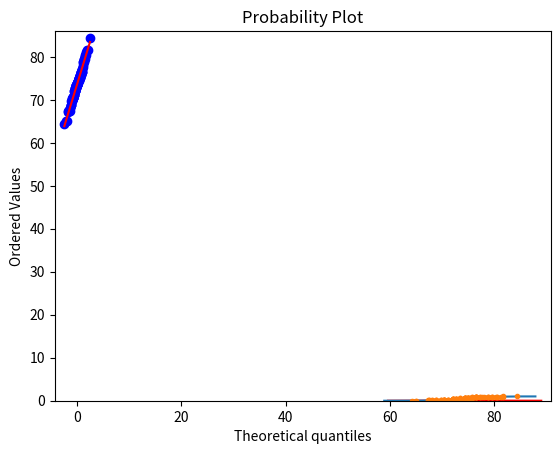

The script that saved this image:
import numpy as np
import matplotlib.pyplot as plt
import seaborn as sns

from scipy import stats

a = [74.3, 78.8, 68.8, 78.0, 70.4, 80.5, 80.5, 69.7, 71.2, 73.5
    , 79.5, 75.6, 75.0, 78.8, 72.0, 72.0, 72.0, 74.3, 71.2, 72.0
    , 75.0, 73.5, 78.8, 74.3, 75.8, 65.0, 74.3, 71.2, 69.7, 68.0
    , 73.5, 75.0, 72.0, 64.3, 75.8, 80.3, 69.7, 74.3, 73.5, 73.5
    , 75.8, 75.8, 68.8, 76.5, 70.4, 71.2, 81.2, 75.0, 70.4, 68.0
    , 70.4, 72.0, 76.5, 74.3, 76.5, 77.6, 67.3, 72.0, 75.0, 74.3
    , 73.5, 79.5, 73.5, 74.7, 65.0, 76.5, 81.6, 75.4, 72.7, 72.7
    , 67.2, 76.5, 72.7, 70.4, 77.2, 68.8, 67.5, 67.5, 67.3, 72.7
    , 75.8, 73.5, 75.0, 73.5, 73.5, 73.5, 72.7, 81.6, 70.3, 74.3
    , 73.5, 79.5, 70.4, 76.5, 72.7, 77.2, 84.3, 75.0, 76.5, 70.4]

a = np.array(a)
# 做直方图并拟合正态分布曲线
sns.distplot(a, color="r", bins=30, kde=True)
plt.show()


# 经验分布函数图
def ecdf(a):  # 计算数据的ECDF值
    x = np.sort(a)
    y = np.arange(1, len(x) + 1) / len(x)
    return (x, y)


mu = np.mean(a)
sigma = np.std(a)

samples = np.random.normal(mu, sigma, 10000)

# Get the CDF of the samples and of the data
x, y = ecdf(a)
x_theor, y_theor = ecdf(samples)

# Plot the CDFs and show the plot
_ = plt.plot(x_theor, y_theor)
_ = plt.plot(x, y, marker='.', linestyle='none')
plt.margins(0.02)
_ = plt.xlabel('blood_index')
_ = plt.ylabel('ECDF')
plt.show()

# 做正态QQ图
stats.probplot(a, dist="norm", plot=plt)
plt.show()
